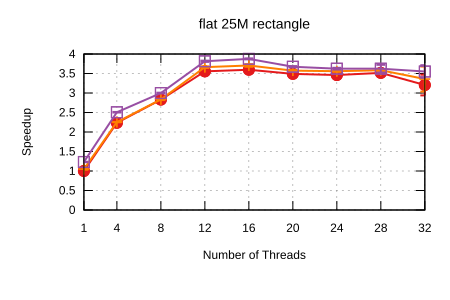

The data file committed next to this chart (first rows):
Name, Mean, MeanLB, MeanUB, Stddev, StddevLB, StddevUB, scheduler, threads
flat/25M_rectangle, 0.9401, 0.9105, 0.9921, 5.0684591298867966e-2, 2.6214563421770587e-3, 6.564383335459928e-2, Self Scheduling (Current), 1
flat/25M_rectangle, 0.4204, 0.4188, 0.4234, 2.9388751154478766e-3, 1.035712969799929e-4, 3.5347370566365666e-3, Self Scheduling (Current), 4
flat/25M_rectangle, 0.332, 0.3306, 0.3329, 1.521393696855673e-3, 8.35356426556087e-4, 2.1237406950587647e-3, Self Scheduling (Current), 8
flat/25M_rectangle, 0.2644, 0.263, 0.2679, 2.6845544818523415e-3, 5.539950989309887e-4, 3.7776101587074463e-3, Self Scheduling (Current), 12
flat/25M_rectangle, 0.2614, 0.2603, 0.2625, 1.4859019657794078e-3, 8.583394604464943e-4, 2.089659977542188e-3, Self Scheduling (Current), 16
flat/25M_rectangle, 0.2693, 0.268, 0.2708, 1.8270733796303677e-3, 1.134308650872538e-3, 2.399763679514e-3, Self Scheduling (Current), 20
flat/25M_rectangle, 0.2716, 0.2707, 0.2728, 1.4154771423726224e-3, 5.757786052794651e-4, 2.0907380023637147e-3, Self Scheduling (Current), 24
flat/25M_rectangle, 0.2674, 0.2667, 0.2682, 9.71669833307211e-4, 7.308518587892705e-4, 1.2151311724977038e-3, Self Scheduling (Current), 28
flat/25M_rectangle, 0.2934, 0.2735, 0.3236, 3.084940461733062e-2, 1.172588451035652e-2, 4.222446491101873e-2, Self Scheduling (Current), 32
flat/25M_rectangle, 0.8969, 0.8807, 0.9063, 1.587667486172178e-2, 5.143547779880464e-3, 2.1687141438463932e-2, Sharded Self Scheduling, 1
flat/25M_rectangle, 0.417, 0.416, 0.4177, 1.0259959287017958e-3, 2.8196830923357674e-4, 1.3871875832516874e-3, Sharded Self Scheduling, 4
flat/25M_rectangle, 0.3316, 0.3305, 0.3343, 2.141111099714018e-3, 3.8308487996066174e-4, 2.886446912058493e-3, Sharded Self Scheduling, 8
flat/25M_rectangle, 0.2567, 0.2555, 0.2585, 1.9066907726264378e-3, 4.667235545065614e-4, 2.5808497750095e-3, Sharded Self Scheduling, 12
flat/25M_rectangle, 0.2537, 0.2523, 0.257, 2.5190683296099723e-3, 2.1016762778125562e-4, 3.490683650327755e-3, Sharded Self Scheduling, 16
flat/25M_rectangle, 0.2631, 0.2618, 0.2637, 1.201374607706451e-3, 6.221072143102311e-4, 1.528230516709195e-3, Sharded Self Scheduling, 20
flat/25M_rectangle, 0.2641, 0.2631, 0.2655, 1.4751179659899592e-3, 8.368024014023107e-4, 1.9866896481315387e-3, Sharded Self Scheduling, 24
flat/25M_rectangle, 0.2623, 0.2605, 0.2637, 2.064881302861393e-3, 1.4435769785471017e-3, 2.5451554759003503e-3, Sharded Self Scheduling, 28
flat/25M_rectangle, 0.28, 0.2626, 0.3198, 2.8827779859596437e-2, 8.578213397943298e-4, 3.6746663803340025e-2, Sharded Self Scheduling, 32
flat/25M_rectangle, 0.7633, 0.7589, 0.7658, 4.3242294073798085e-3, 1.546488143503666e-3, 5.902806886830783e-3, Trapezoid Self Scheduling, 1
flat/25M_rectangle, 0.375, 0.374, 0.3762, 1.2178552037946746e-3, 4.607475736319003e-4, 1.6648042613218446e-3, Trapezoid Self Scheduling, 4
flat/25M_rectangle, 0.3135, 0.3126, 0.3146, 1.2741667143057452e-3, 8.44041636863912e-4, 1.586508555565013e-3, Trapezoid Self Scheduling, 8
flat/25M_rectangle, 0.2465, 0.2455, 0.2475, 1.3619363392891267e-3, 7.510227439917246e-4, 1.8986809939707725e-3, Trapezoid Self Scheduling, 12
flat/25M_rectangle, 0.2426, 0.2419, 0.2435, 9.706952419717708e-4, 5.352853399130695e-4, 1.3364798697077572e-3, Trapezoid Self Scheduling, 16
flat/25M_rectangle, 0.2559, 0.255, 0.2574, 1.4761648860581666e-3, 4.6567957637025305e-4, 2.166808849400792e-3, Trapezoid Self Scheduling, 20
flat/25M_rectangle, 0.2594, 0.258, 0.2613, 1.9579147772120315e-3, 1.0558045159252424e-3, 2.601831474651494e-3, Trapezoid Self Scheduling, 24
flat/25M_rectangle, 0.2594, 0.2543, 0.2687, 8.043525581401659e-3, 8.131932990554118e-4, 1.0367853968754821e-2, Trapezoid Self Scheduling, 28
flat/25M_rectangle, 0.2647, 0.2541, 0.2785, 1.5360824039591776e-2, 1.1286783607178967e-2, 1.907306824883492e-2, Trapezoid Self Scheduling, 32
